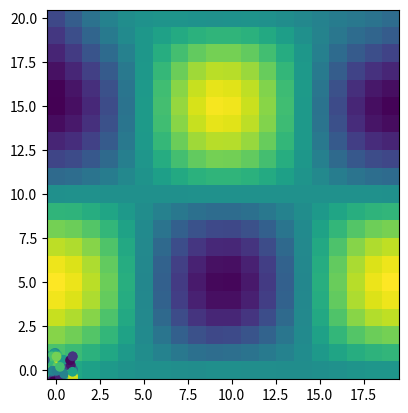

Here is the Python script that generated this plot:
import numpy as np
import scipy.interpolate as interp
import matplotlib.pyplot as plt

# auxiliary function for mesh generation
def gimme_mesh(n):
    minval = -1
    maxval =  1
    # produce an asymmetric shape in order to catch issues with transpositions
    return np.meshgrid(np.linspace(minval,maxval,n), np.linspace(minval,maxval,n+1))

# set up underlying test functions, vectorized
def fun_smooth(x, y):
    return np.cos(np.pi*x)*np.sin(np.pi*y)

def fun_evil(x, y):
    # watch out for singular origin; function has no unique limit there
    return np.where(x**2+y**2>1e-10, x*y/(x**2+y**2), 0.5)

# sparse input mesh, 6x7 in shape
N_sparse = 6
x_sparse,y_sparse = gimme_mesh(N_sparse)
z_sparse_smooth = fun_smooth(x_sparse, y_sparse)
z_sparse_evil = fun_evil(x_sparse, y_sparse)

plt.imshow(z_sparse_smooth)
plt.show()

# scattered input points, 10^2 altogether (shape (100,))
N_scattered = 10
x_scattered,y_scattered = np.random.rand(2,N_scattered**2)*2 - 1
z_scattered_smooth = fun_smooth(x_scattered, y_scattered)
z_scattered_evil = fun_evil(x_scattered, y_scattered)

# dense output mesh, 20x21 in shape
N_dense = 20
x_dense,y_dense = gimme_mesh(N_dense)

plt.scatter(x_scattered, y_scattered, c=z_scattered_smooth, cmap='viridis')
plt.show()

zfun_smooth_rbf = interp.Rbf(x_scattered,y_scattered,z_scattered_smooth, function='cubic', smooth=0)
z_dense_smooth_rbf = zfun_smooth_rbf(x_dense, y_dense)

plt.imshow(z_dense_smooth_rbf, origin='lower')
plt.show()
